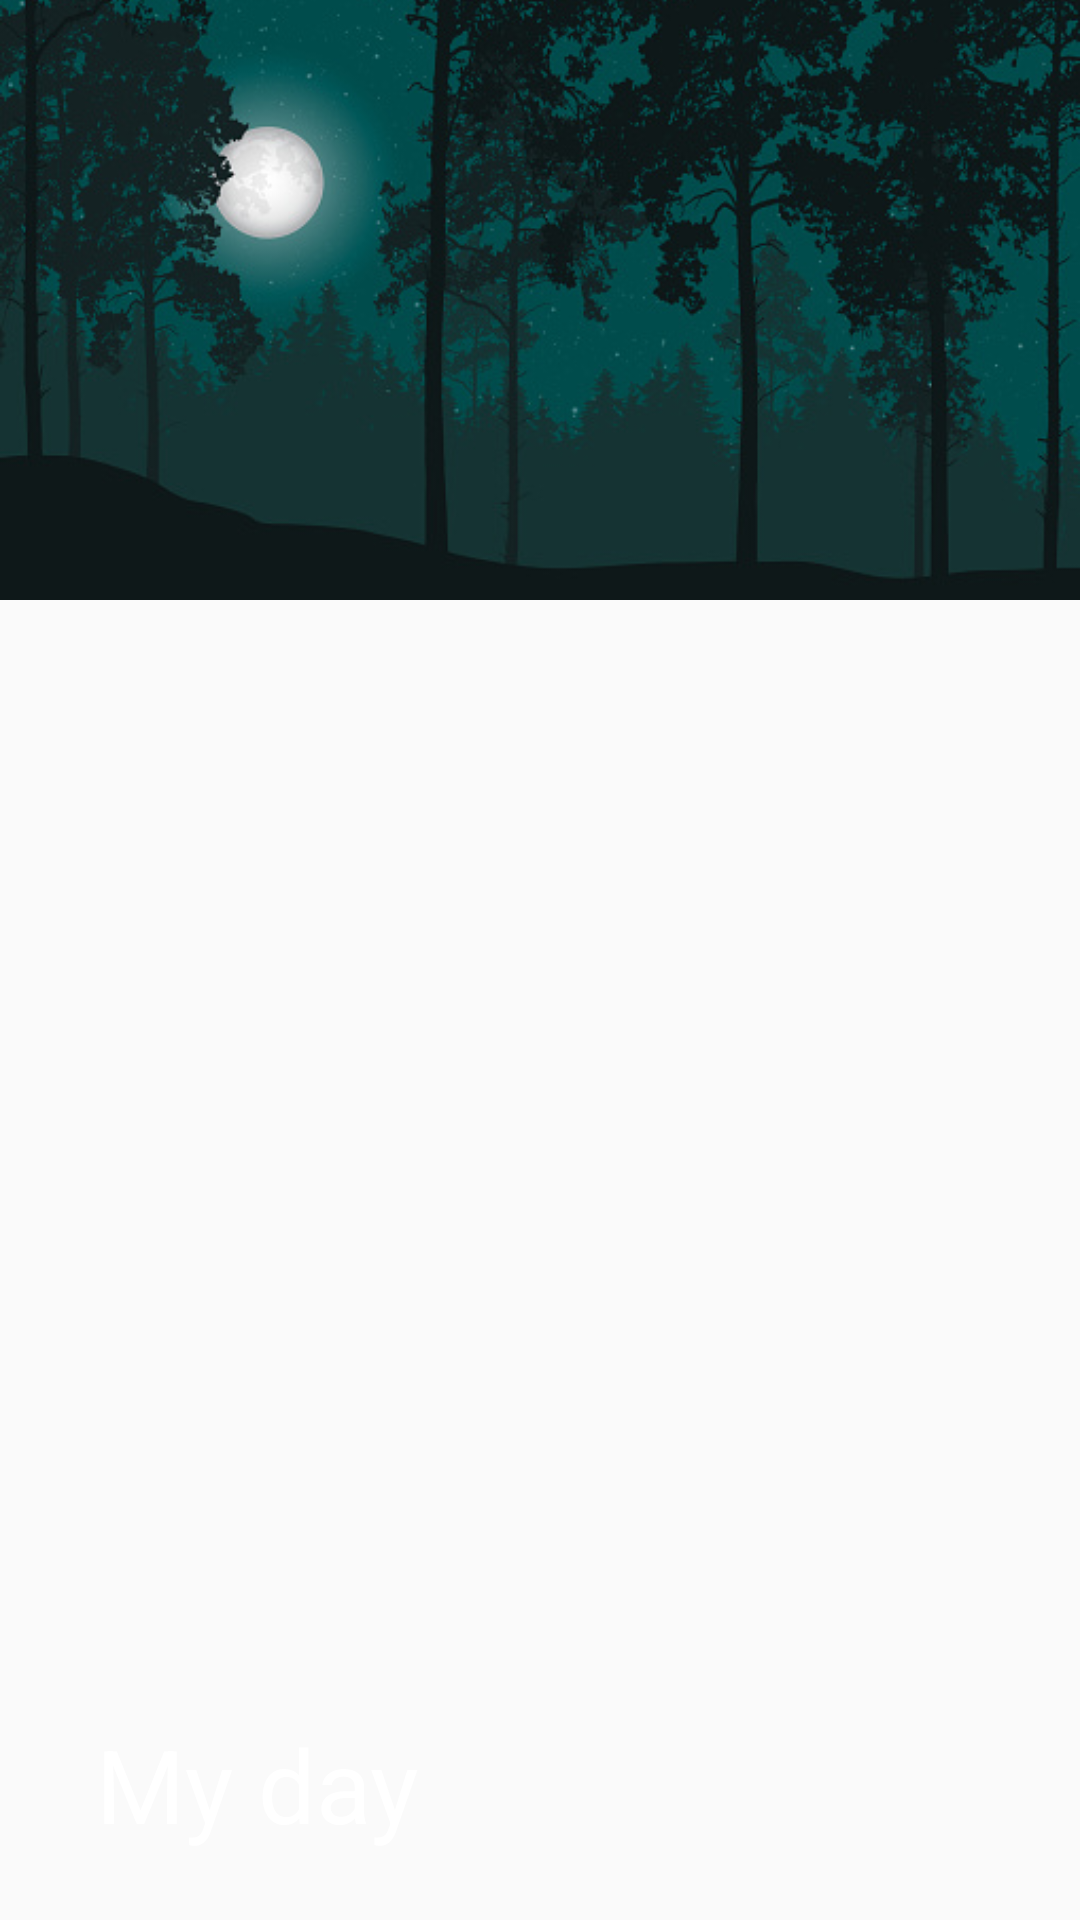

Reconstruct the res/layout file that produces this screen, plus the resources it refers to.
<!-- AndroidManifest.xml: application theme Theme.AppCompat.Light.NoActionBar -->
<!-- res/layout/colapsible_toolbar.xml -->
<?xml version="1.0" encoding="utf-8"?>
<com.google.android.material.appbar.CollapsingToolbarLayout android:theme="@style/ThemeOverlay.AppCompat.Dark.ActionBar"
    xmlns:android="http://schemas.android.com/apk/res/android"
    app:contentScrim="#1E1E1E"
    android:id="@+id/colapsibleToolbar"
    app:layout_scrollFlags="scroll|snap|exitUntilCollapsed"
    android:layout_width="match_parent"
    android:layout_height="match_parent"
    xmlns:app="http://schemas.android.com/apk/res-auto">
        <ImageView
            android:scaleType="centerCrop"
            android:layout_width="match_parent"
            android:layout_height="200dp"
            android:src="@drawable/background4" />
        <androidx.appcompat.widget.Toolbar
            android:id="@+id/toolbar2"
            app:title="My day"
            app:subtitle="date"
            android:layout_width="match_parent"
            app:navigationIcon="@drawable/back"
            android:layout_height="?attr/actionBarSize"
            app:popupTheme="@style/ToolbarTheme"
            />
</com.google.android.material.appbar.CollapsingToolbarLayout>
<!-- resources referenced by this layout -->
<resources>
  <!-- drawable background4: png bitmap (drawable-v24, 234265 bytes) -->
  <style name="ToolbarTheme" parent="Theme.Design.Light.NoActionBar">
          <item name="android:textColorPrimary">#000000</item>
          <item name="android:textColorSecondary">#000000</item>
      </style>
</resources>
